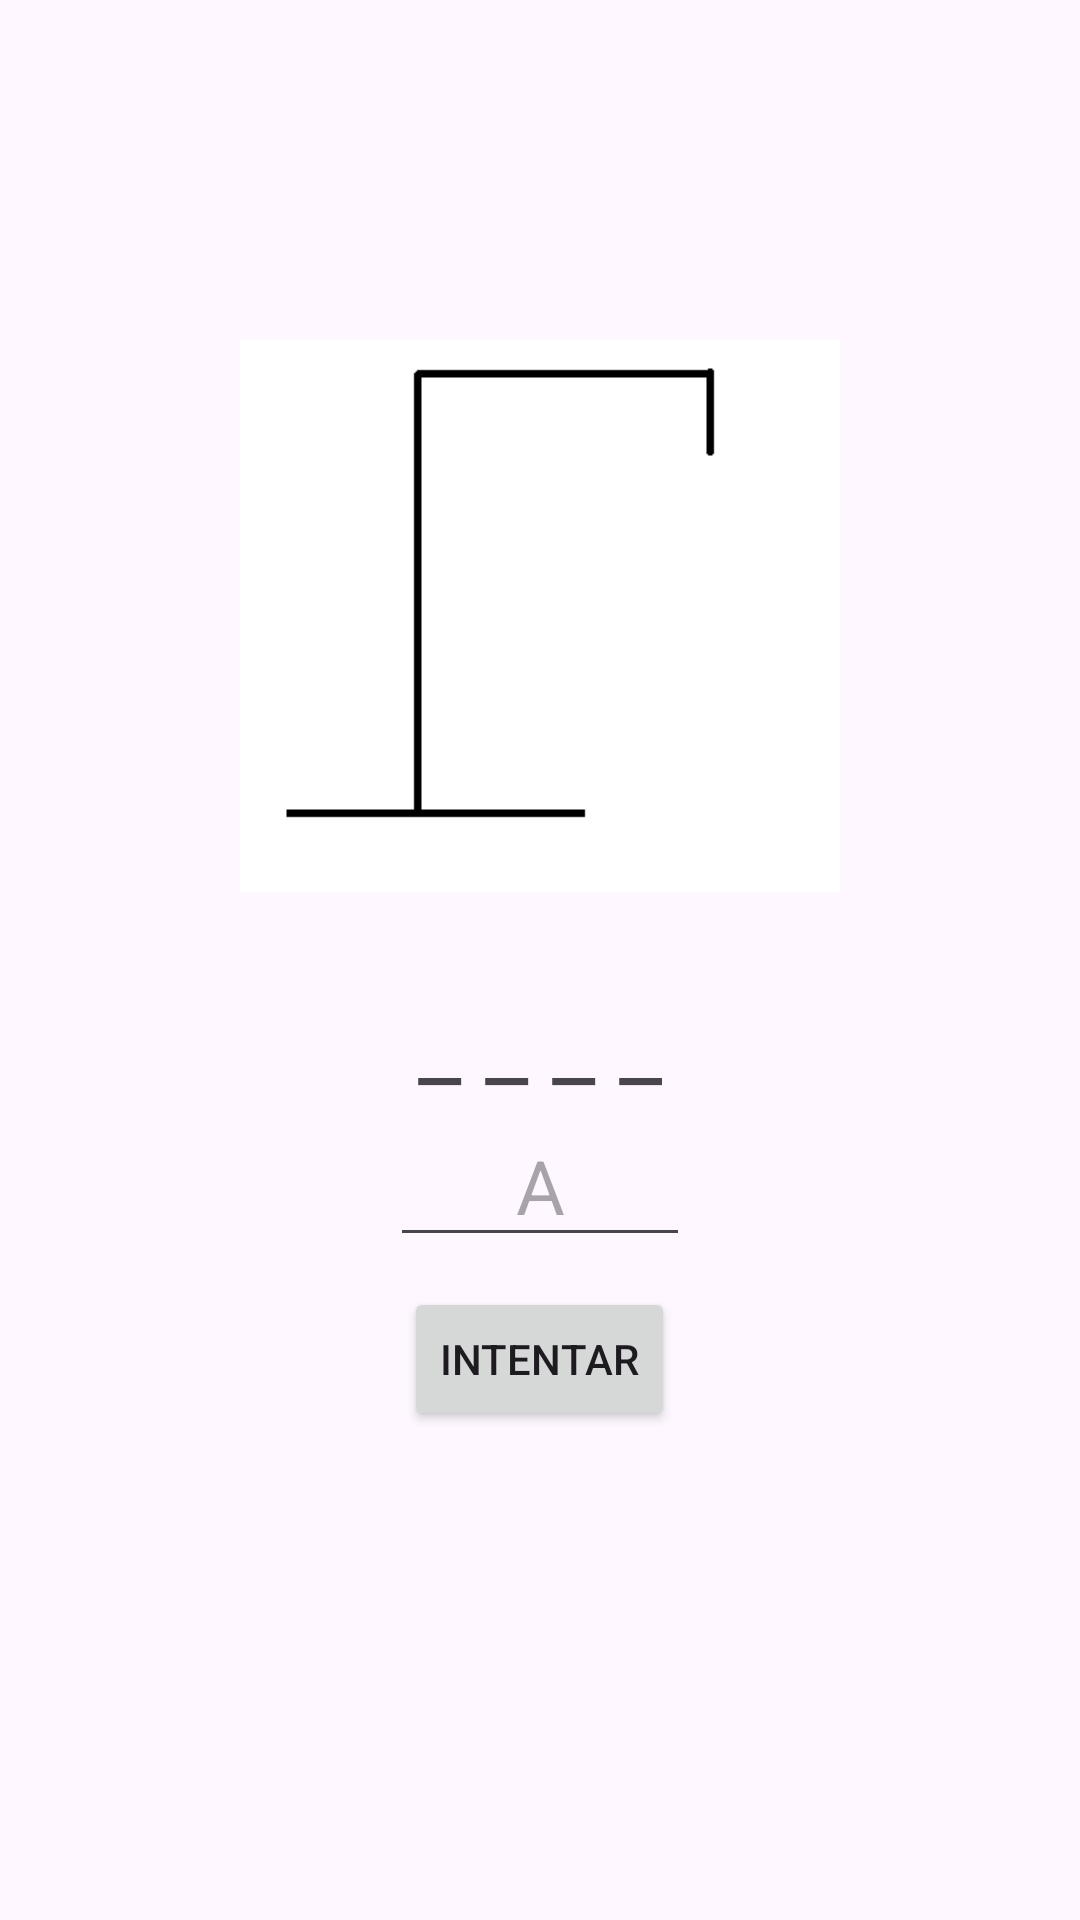

Reconstruct the res/layout file that produces this screen, plus the resources it refers to.
<!-- AndroidManifest.xml: application theme Theme.Ahorcado -->
<!-- res/layout/activity_game.xml -->
<?xml version="1.0" encoding="utf-8"?>
<LinearLayout xmlns:android="http://schemas.android.com/apk/res/android"
    android:layout_width="match_parent"
    android:layout_height="match_parent"
    android:orientation="vertical"
    android:gravity="center"
    android:padding="20dp"
    android:id="@+id/mainLayoutGame">

    <ImageView
        android:id="@+id/imageHangman"
        android:layout_width="200dp"
        android:layout_height="200dp"
        android:src="@drawable/a_0" />

    <TextView
        android:id="@+id/txtHiddenWord"
        android:layout_width="wrap_content"
        android:layout_height="wrap_content"
        android:text="_ _ _ _"
        android:textSize="32sp"
        android:layout_marginTop="20dp" />

    <EditText
        android:id="@+id/inputLetter"
        android:layout_width="100dp"
        android:layout_height="wrap_content"
        android:maxLength="1"
        android:hint="A"
        android:textSize="25sp"
        android:gravity="center" />

    <Button
        android:id="@+id/btnTry"
        android:layout_width="wrap_content"
        android:layout_height="wrap_content"
        android:text="Intentar"
        android:layout_marginTop="10dp" />

    <TextView
        android:id="@+id/txtResult"
        android:layout_width="wrap_content"
        android:layout_height="wrap_content"
        android:textSize="28sp"
        android:textStyle="bold"
        android:layout_marginTop="20dp" />

</LinearLayout>
<!-- resources referenced by this layout -->
<resources>
  <!-- drawable a_0: png bitmap (drawable, 2948 bytes) -->
  <style name="Theme.Ahorcado" parent="Base.Theme.Ahorcado" />
  <style name="Base.Theme.Ahorcado" parent="Theme.Material3.DayNight.NoActionBar">
          <item name="colorPrimary">@color/l_primary</item>
          <item name="colorOnPrimary">@color/l_background</item>
  
          <item name="colorSecondary">@color/l_secondary</item>
          <item name="colorOnSecondary">@color/l_background</item>
  
      </style>
  <color name="l_primary">#71CFE4</color>
  <color name="l_background">#eae6ca</color>
  <color name="l_secondary">#71A9E4</color>
</resources>
